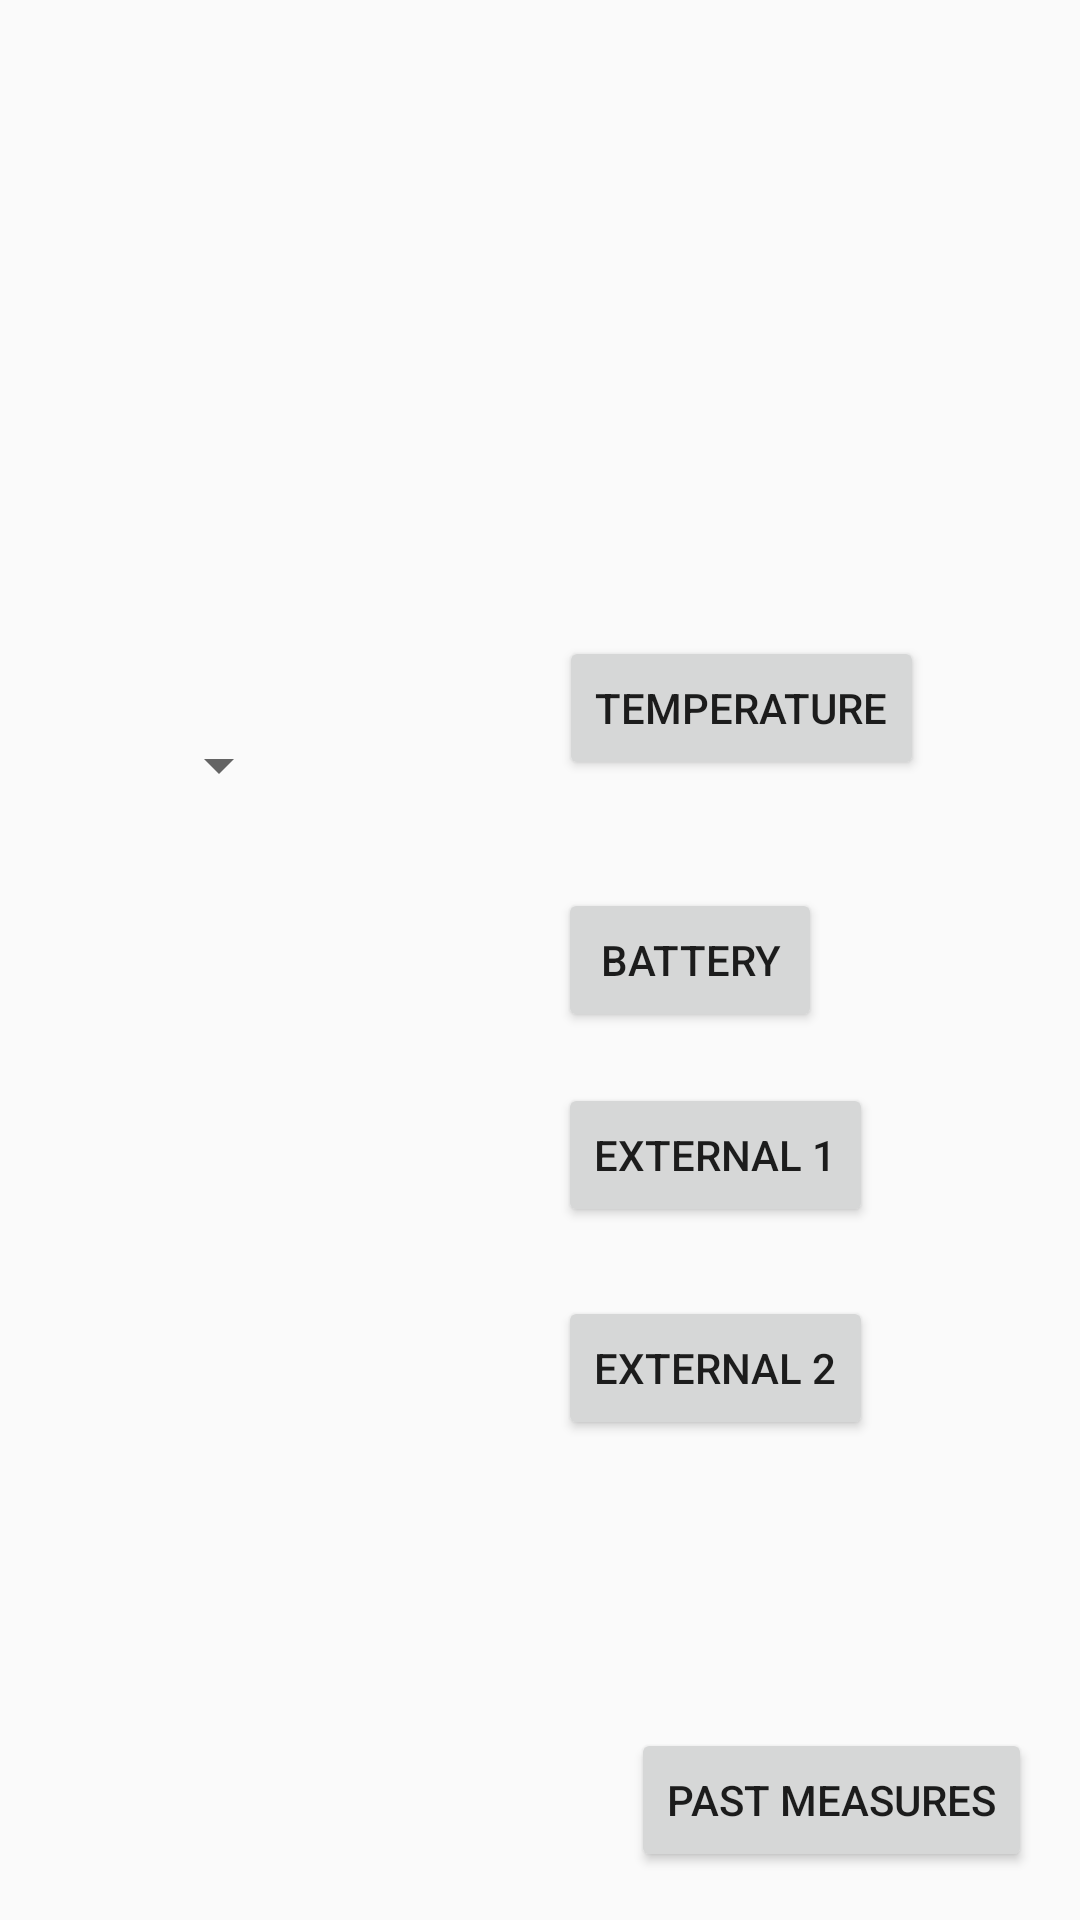

Write the Android layout XML for this screen, with the resource values it uses.
<!-- AndroidManifest.xml: application theme AppTheme -->
<!-- res/layout/content_main.xml -->
<?xml version="1.0" encoding="utf-8"?>
<RelativeLayout xmlns:android="http://schemas.android.com/apk/res/android"
    xmlns:app="http://schemas.android.com/apk/res-auto"
    xmlns:tools="http://schemas.android.com/tools"
    android:layout_width="match_parent"
    android:layout_height="match_parent"
    app:layout_behavior="@string/appbar_scrolling_view_behavior"
    tools:context="com.example.user.sensormonitoring_v30.MainActivity"
    tools:showIn="@layout/activity_main">

    <RelativeLayout
        android:layout_width="wrap_content"
        android:layout_height="wrap_content">

        <ImageView
            android:layout_width="wrap_content"
            android:layout_height="wrap_content"
            android:id="@+id/logo"
            android:layout_gravity="center"
            android:src="@drawable/eetaclogo" />

    </RelativeLayout>

    <RelativeLayout
        android:layout_width="match_parent"
        android:layout_height="match_parent">

        <Button
            android:id="@+id/temp"
            android:layout_width="wrap_content"
            android:layout_height="wrap_content"
            android:layout_marginLeft="200dp"
            android:layout_marginTop="212dp"
            android:text="Temperature"
            android:layout_alignParentTop="true"
            android:layout_alignParentEnd="true"
            android:layout_marginEnd="52dp" />

    </RelativeLayout>

    <RelativeLayout
        android:layout_width="match_parent"
        android:layout_height="match_parent"
        android:layout_alignParentTop="true"
        android:layout_alignParentStart="true">

        <Button
            android:id="@+id/csv"
            android:layout_width="wrap_content"
            android:layout_height="wrap_content"
            android:text="Past Measures"
            android:layout_marginEnd="16dp"
            android:layout_marginBottom="16dp"
            android:layout_alignParentBottom="true"
            android:layout_alignParentEnd="true" />

        <Button
            android:id="@+id/ext1"
            android:layout_width="wrap_content"
            android:layout_height="wrap_content"
            android:layout_marginEnd="53dp"
            android:text="External 1"
            android:layout_marginTop="17dp"
            android:layout_below="@+id/bat"
            android:layout_alignEnd="@+id/csv" />

        <Button
            android:id="@+id/ext2"
            android:layout_width="wrap_content"
            android:layout_height="wrap_content"
            android:text="External 2"
            android:layout_alignTop="@+id/ext1"
            android:layout_alignStart="@+id/ext1"
            android:layout_marginTop="71dp" />

        <Button
            android:id="@+id/bat"
            android:layout_width="wrap_content"
            android:layout_height="wrap_content"
            android:layout_alignStart="@+id/ext1"
            android:layout_centerVertical="true"
            android:text="Battery" />

        <Spinner
            android:id="@+id/spinner"
            android:layout_width="wrap_content"
            android:layout_height="wrap_content"
            android:layout_alignBottom="@+id/bat"

            android:layout_marginBottom="77dp"
            android:layout_marginEnd="89dp"
            android:layout_toStartOf="@+id/bat"
            android:layout_weight="1" />

    </RelativeLayout>

</RelativeLayout>
<!-- res/layout/activity_main.xml (included above) -->
<?xml version="1.0" encoding="utf-8"?>
<android.support.design.widget.CoordinatorLayout xmlns:android="http://schemas.android.com/apk/res/android"
    xmlns:app="http://schemas.android.com/apk/res-auto"
    xmlns:tools="http://schemas.android.com/tools"
    android:layout_width="match_parent"
    android:layout_height="match_parent"
    tools:context="com.example.user.sensormonitoring_v30.MainActivity">

    <android.support.design.widget.AppBarLayout
        android:layout_width="match_parent"
        android:layout_height="wrap_content"
        android:theme="@style/AppTheme.AppBarOverlay">

        <android.support.v7.widget.Toolbar
            android:id="@+id/toolbar"
            android:layout_width="match_parent"
            android:layout_height="?attr/actionBarSize"
            android:background="?attr/colorPrimary"
            app:popupTheme="@style/AppTheme.PopupOverlay" />

    </android.support.design.widget.AppBarLayout>

    <include layout="@layout/content_main"
        android:id="@+id/include" />

    

</android.support.design.widget.CoordinatorLayout>
<!-- resources referenced by this layout -->
<resources>
  <style name="AppTheme.AppBarOverlay" parent="ThemeOverlay.AppCompat.Dark.ActionBar" />
  <style name="AppTheme.PopupOverlay" parent="ThemeOverlay.AppCompat.Light" />
  <style name="AppTheme" parent="Theme.AppCompat.Light.DarkActionBar">
          
          <item name="colorPrimary">@color/colorPrimary</item>
          <item name="colorPrimaryDark">@color/colorPrimaryDark</item>
          <item name="colorAccent">@color/colorAccent</item>
      </style>
  <color name="colorPrimary">#3F51B5</color>
  <color name="colorPrimaryDark">#303F9F</color>
  <color name="colorAccent">#FF4081</color>
</resources>
